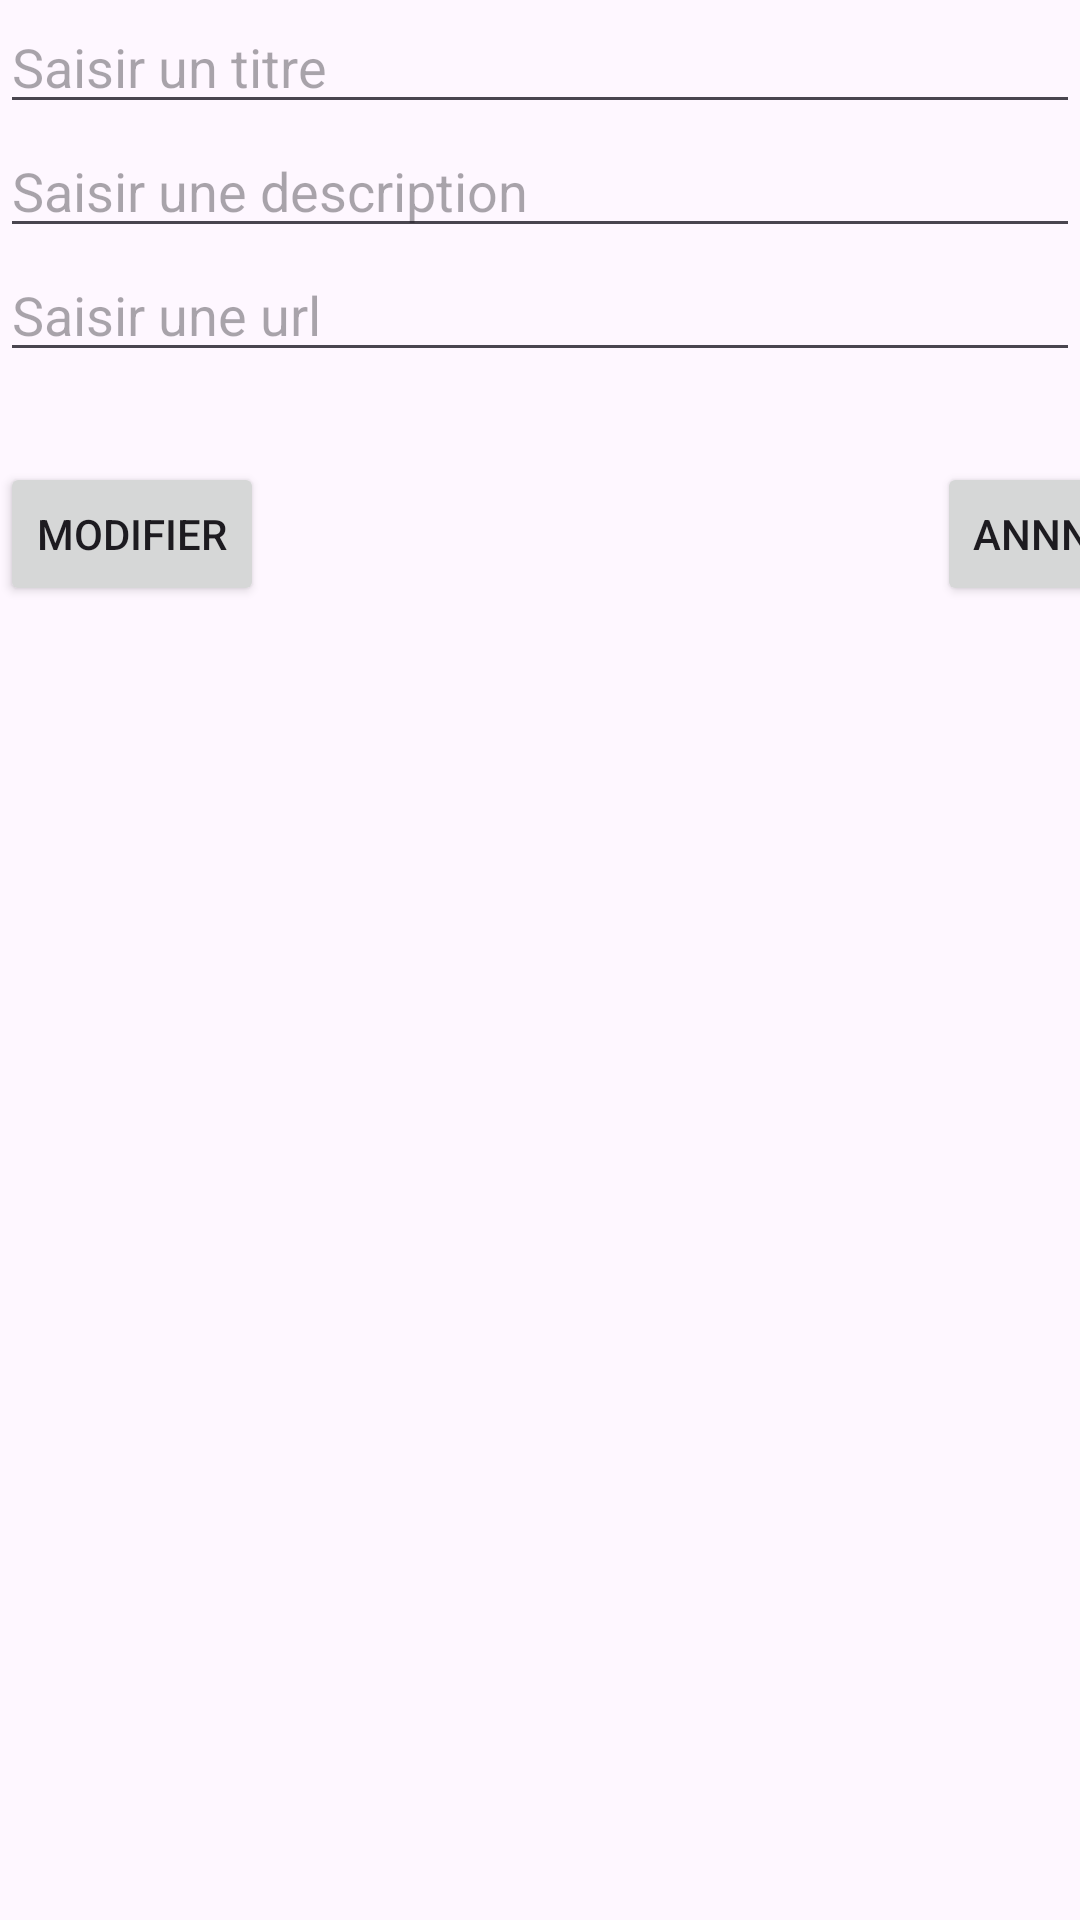

The Android layout XML behind this screen, and the referenced resources:
<!-- AndroidManifest.xml: application theme Theme.MyBestYoutube -->
<!-- res/layout/activity_update_youtube.xml -->
<?xml version="1.0" encoding="utf-8"?>
<androidx.constraintlayout.widget.ConstraintLayout xmlns:android="http://schemas.android.com/apk/res/android"
    xmlns:app="http://schemas.android.com/apk/res-auto"
    xmlns:tools="http://schemas.android.com/tools"
    android:layout_width="match_parent"
    android:layout_height="match_parent"
    tools:context=".UpdateYoutubeActivity">


    <EditText
        android:id="@+id/updateTitre"
        android:layout_width="match_parent"
        android:layout_height="wrap_content"
        android:hint="Saisir un titre"
        />

    <EditText
        android:id="@+id/updateDescription"
        android:layout_width="match_parent"
        android:layout_height="wrap_content"
        android:hint="Saisir une description"
        app:layout_constraintTop_toBottomOf="@+id/updateTitre"
        />

    <EditText
        android:id="@+id/updateUrl"
        android:layout_width="match_parent"
        android:layout_height="wrap_content"
        android:hint="Saisir une url"
        app:layout_constraintTop_toBottomOf="@+id/updateDescription"
        />

    <Spinner
        android:id="@+id/updateSpinnerCategorie"
        android:layout_width="409dp"
        android:layout_height="wrap_content"
        app:layout_constraintStart_toStartOf="@+id/updateUrl"
        app:layout_constraintTop_toBottomOf="@+id/updateUrl"
        android:layout_marginTop="10dp"
        android:background="@color/green"
        />
    <Button
        android:id="@+id/btnModifier"
        android:layout_width="wrap_content"
        android:layout_height="wrap_content"
        android:text="MODIFIER"
        app:layout_constraintTop_toBottomOf="@+id/updateSpinnerCategorie"
        android:layout_marginTop="20dp"
        />

    <Button
        android:id="@+id/btnUpdateAnnuler"
        android:layout_width="wrap_content"
        android:layout_height="wrap_content"
        android:text="ANNNULER"
        app:layout_constraintTop_toBottomOf="@+id/updateSpinnerCategorie"
        app:layout_constraintEnd_toEndOf="@+id/updateSpinnerCategorie"
        android:layout_marginTop="20dp"
        />
</androidx.constraintlayout.widget.ConstraintLayout>
<!-- resources referenced by this layout -->
<resources>
  <color name="green">#FC94DF67</color>
  <style name="Theme.MyBestYoutube" parent="Base.Theme.MyBestYoutube" />
  <style name="Base.Theme.MyBestYoutube" parent="Theme.Material3.DayNight">
          
          
      </style>
</resources>
